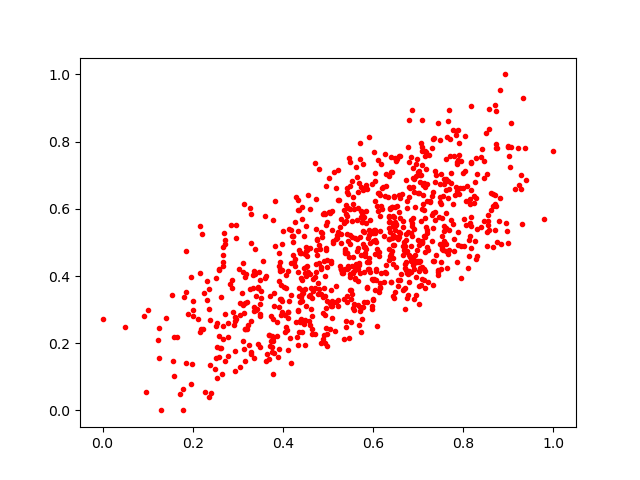

The file beside this chart, header and first rows:
0.54966015, 0.7397728
0.4764, 0.5066
0.7867, 0.6528
0.7211, 0.383
0.8706, 0.6416
0.1225, 0.209
0.7327, 0.4454
0.3785, 0.2076
0.4053, 0.2324
0.6653, 0.3591
0.6205, 0.6626
0.6396, 0.3833
0.4878, 0.5284
0.1979, 0.139
0.4792, 0.4937
0.4417, 0.6064
0.3797, 0.1714
0.4423, 0.57
0.2007, 0.3265
0.7056, 0.7959
0.6342, 0.5792
0.6036, 0.6228
0.8572, 0.8964
0.3765, 0.2207
0.6665, 0.5647
0.6472, 0.336
0.1797, 0.3378
0.5546, 0.4089
0.4531, 0.4292
0.6784, 0.4054
1.0, 0.7725
0.5428, 0.4215
0.679, 0.6645
0.5831, 0.4609
0.5564, 0.6151
0.7988, 0.706
0.6413, 0.7092
0.6836, 0.4112
0.5858, 0.3646
0.3708, 0.1922
0.672, 0.6844
0.533, 0.4103
0.4702, 0.7373
0.5838, 0.5591
0.4599, 0.4066
0.6754, 0.4745
0.8574, 0.5373
0.4154, 0.2143
0.7084, 0.7312
0.4976, 0.449
0.4115, 0.4136
0.4635, 0.3337
0.6602, 0.5281
0.4588, 0.2664
0.3502, 0.2879
0.4285, 0.6352
0.7266, 0.6216
0.2816, 0.3774
0.2392, 0.1359
0.304, 0.1294
0.7882, 0.5296
... 876 more rows
